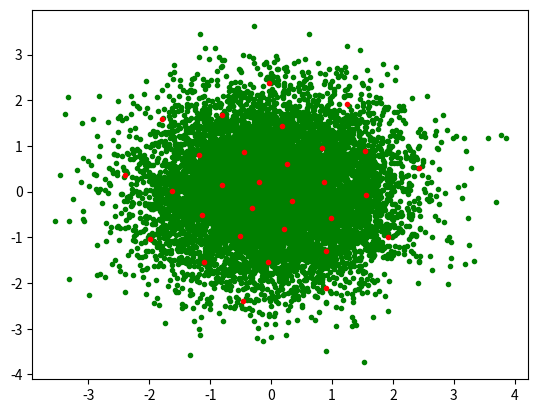

Source code (Python):
import numpy as np
import matplotlib.pyplot as plt

def VG(train_x, n_v,eps, epoches=5):
    """Args:
        train_x: data points in shape: N_point, dim
        n_v: number of vectors used as centroids
        eps: learning rate for reoriantation of centroids     
    """
    train_x = train_x.reshape(train_x.shape[0],-1)
    init_vectors = np.random.randn(n_v,train_x.shape[1])
    for _ in range(epoches):
        for i,j in enumerate(train_x):
            vec =  np.sqrt(np.sum((init_vectors-j)**2,axis=1))
            idx = np.argmin(vec)
            init_vectors[idx] = init_vectors[idx]- eps*(init_vectors[idx]-j)
    return init_vectors

# create data and visualize
test_set = np.random.randn(10000,2)
plt.plot(test_set[:,0], test_set[:,1],".",color="green")
v = VG(test_set,30,0.01, epoches=20)
plt.plot(v[:,0], v[:,1],".",color="red")
